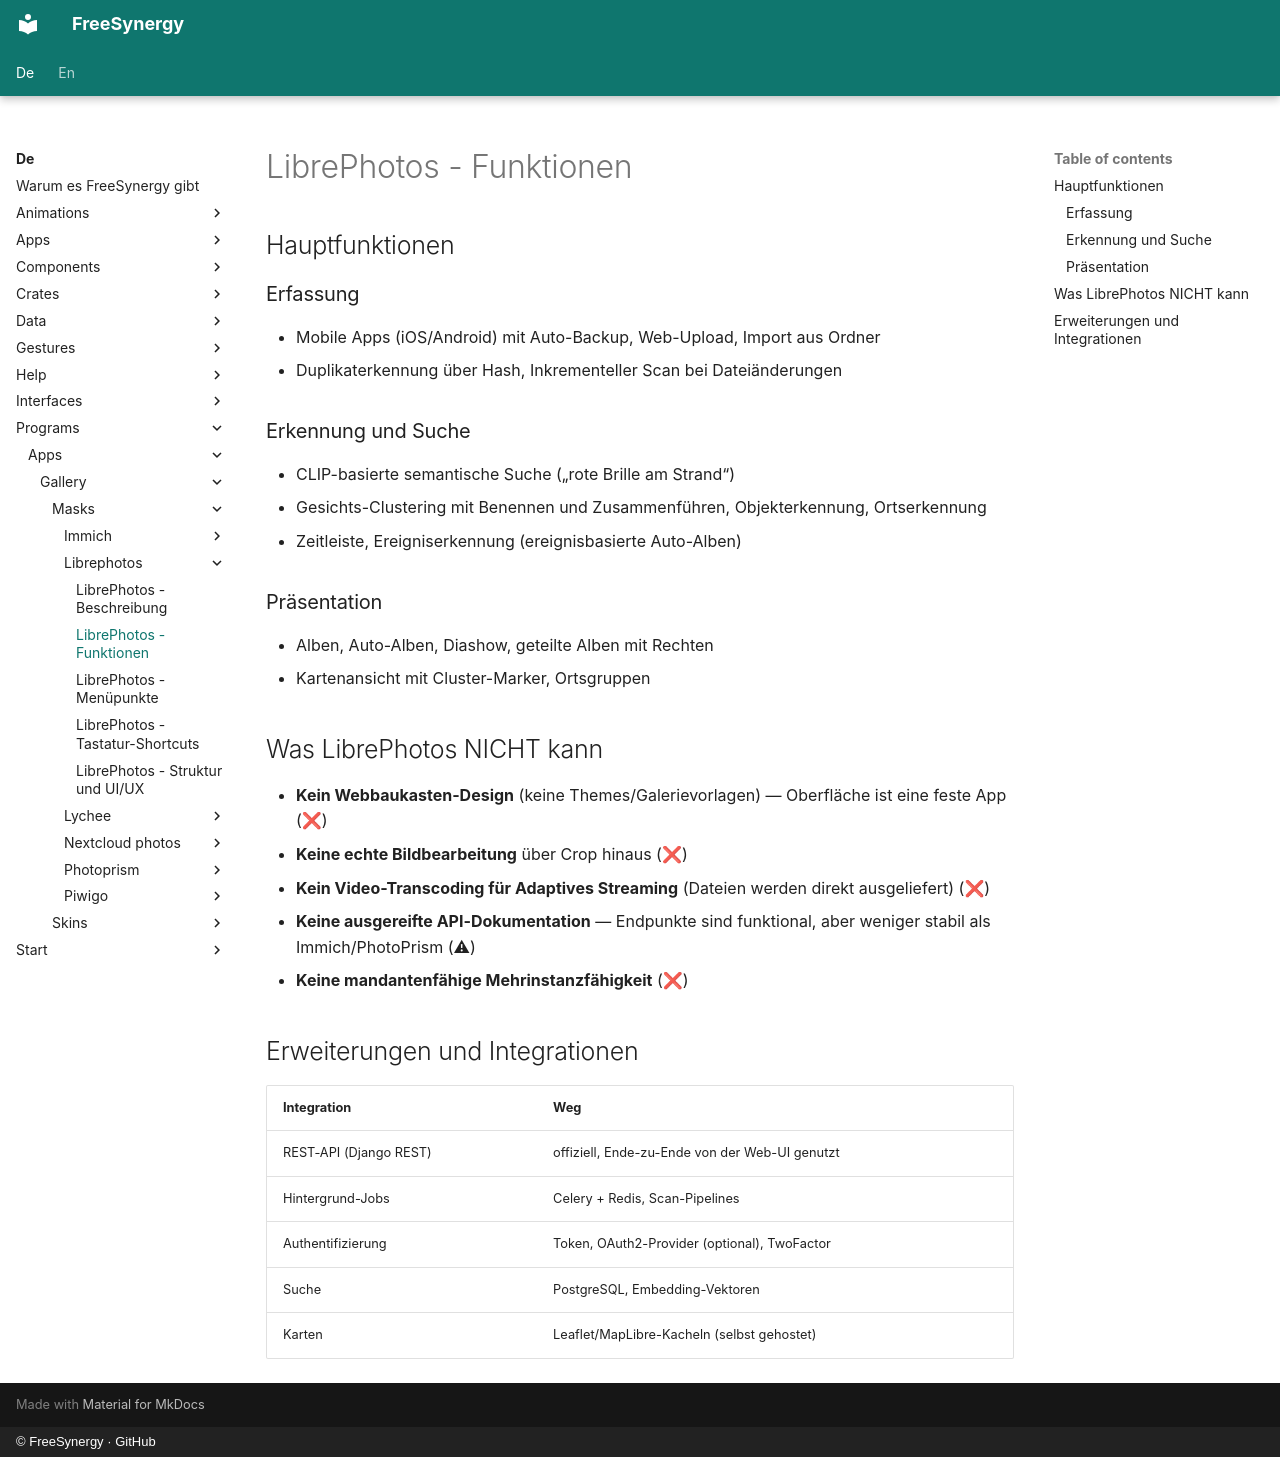

repository: FreeSynergy/fs-documentation · page: de/programs/apps/gallery/masks/librephotos/features/index.html · generator: mkdocs · copyright: © FreeSynergy · GitHub

# LibrePhotos - Funktionen

## Hauptfunktionen

### Erfassung
- Mobile Apps (iOS/Android) mit Auto-Backup, Web-Upload, Import aus Ordner
- Duplikaterkennung über Hash, Inkrementeller Scan bei Dateiänderungen

### Erkennung und Suche
- CLIP-basierte semantische Suche („rote Brille am Strand“)
- Gesichts-Clustering mit Benennen und Zusammenführen, Objekterkennung, Ortserkennung
- Zeitleiste, Ereigniserkennung (ereignisbasierte Auto-Alben)

### Präsentation
- Alben, Auto-Alben, Diashow, geteilte Alben mit Rechten
- Kartenansicht mit Cluster-Marker, Ortsgruppen

## Was LibrePhotos NICHT kann

- **Kein Webbaukasten-Design** (keine Themes/Galerievorlagen) — Oberfläche ist eine feste App (❌)
- **Keine echte Bildbearbeitung** über Crop hinaus (❌)
- **Kein Video-Transcoding für Adaptives Streaming** (Dateien werden direkt ausgeliefert) (❌)
- **Keine ausgereifte API-Dokumentation** — Endpunkte sind funktional, aber weniger stabil als Immich/PhotoPrism (⚠)
- **Keine mandantenfähige Mehrinstanzfähigkeit** (❌)

## Erweiterungen und Integrationen

| Integration | Weg |
|-------------|-----|
| REST-API (Django REST) | offiziell, Ende-zu-Ende von der Web-UI genutzt |
| Hintergrund-Jobs | Celery + Redis, Scan-Pipelines |
| Authentifizierung | Token, OAuth2-Provider (optional), TwoFactor |
| Suche | PostgreSQL, Embedding-Vektoren |
| Karten | Leaflet/MapLibre-Kacheln (selbst gehostet) |
